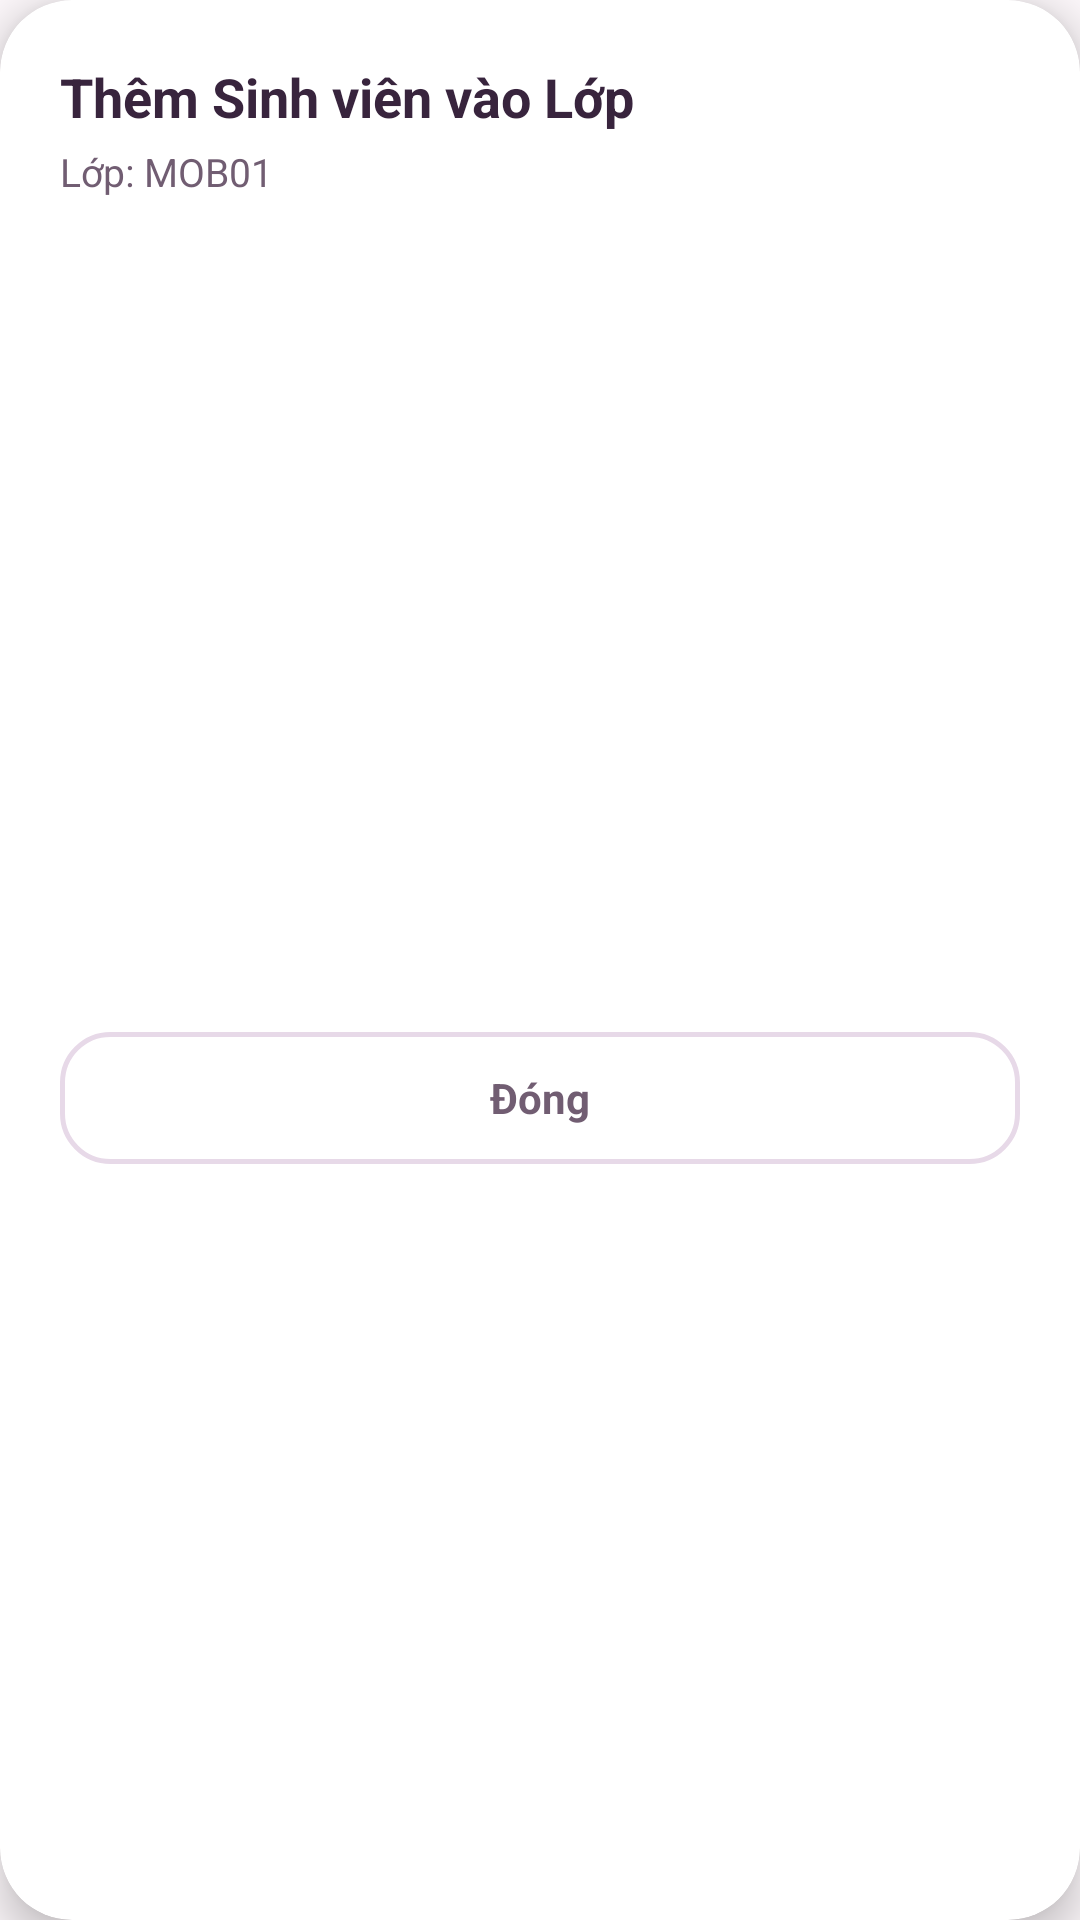

Here is an Android app screen rendered from its layout file. Give the layout XML and the strings, colors and styles it references.
<!-- AndroidManifest.xml: application theme Theme.QuanLyBaiTapSinhVien -->
<!-- res/layout/dialog_add_student.xml -->
<?xml version="1.0" encoding="utf-8"?>
<androidx.cardview.widget.CardView xmlns:android="http://schemas.android.com/apk/res/android"
    xmlns:app="http://schemas.android.com/apk/res-auto"
    android:layout_width="match_parent"
    android:layout_height="wrap_content"
    android:layout_margin="20dp"
    app:cardBackgroundColor="@color/white"
    app:cardCornerRadius="24dp"
    app:cardElevation="8dp">

    <LinearLayout
        android:layout_width="match_parent"
        android:layout_height="wrap_content"
        android:orientation="vertical"
        android:padding="20dp">

        <TextView
            android:layout_width="match_parent"
            android:layout_height="wrap_content"
            android:text="Thêm Sinh viên vào Lớp"
            android:textColor="@color/text_primary"
            android:textSize="18sp"
            android:textStyle="bold" />

        <TextView
            android:id="@+id/tvTargetClassName"
            android:layout_width="match_parent"
            android:layout_height="wrap_content"
            android:layout_marginTop="4dp"
            android:text="Lớp: MOB01"
            android:textColor="@color/text_secondary"
            android:textSize="13sp" />

        <ScrollView
            android:layout_width="match_parent"
            android:layout_height="250dp"
            android:layout_marginTop="12dp"
            android:fillViewport="true">

            <LinearLayout
                android:id="@+id/llAvailableStudents"
                android:layout_width="match_parent"
                android:layout_height="wrap_content"
                android:orientation="vertical" />
        </ScrollView>

        <TextView
            android:id="@+id/btnCloseAddStudentDialog"
            android:layout_width="match_parent"
            android:layout_height="44dp"
            android:layout_marginTop="16dp"
            android:background="@drawable/bg_outline_button"
            android:gravity="center"
            android:text="Đóng"
            android:textColor="@color/text_secondary"
            android:textSize="14sp"
            android:textStyle="bold" />

    </LinearLayout>
</androidx.cardview.widget.CardView>
<!-- resources referenced by this layout -->
<resources>
  <color name="text_primary">#38243D</color>
  <color name="text_secondary">#715D72</color>
  <color name="white">#FFFFFFFF</color>
  <!-- drawable bg_outline_button (drawable) -->
  <?xml version="1.0" encoding="utf-8"?>
  <ripple xmlns:android="http://schemas.android.com/apk/res/android"
      android:color="#1A603374">
      <item>
          <shape android:shape="rectangle">
              <solid android:color="@color/white" />
              <stroke
                  android:width="1.5dp"
                  android:color="@color/input_border" />
              <corners android:radius="16dp" />
          </shape>
      </item>
  </ripple>
  <style name="Theme.QuanLyBaiTapSinhVien" parent="Base.Theme.QuanLyBaiTapSinhVien" />
  <color name="input_border">#E7D9E8</color>
  <style name="Base.Theme.QuanLyBaiTapSinhVien" parent="Theme.Material3.DayNight.NoActionBar">
          
          <item name="colorPrimary">@color/blue_primary</item>
          <item name="colorPrimaryVariant">@color/blue_primary_dark</item>
          <item name="colorOnPrimary">@color/white</item>
          <item name="android:statusBarColor">@color/bg_screen</item>
          <item name="android:windowLightStatusBar">true</item>
          <item name="android:windowBackground">@color/bg_screen</item>
      </style>
  <color name="blue_primary">#603374</color>
  <color name="blue_primary_dark">#4C295D</color>
  <color name="bg_screen">#FCF7FA</color>
</resources>
